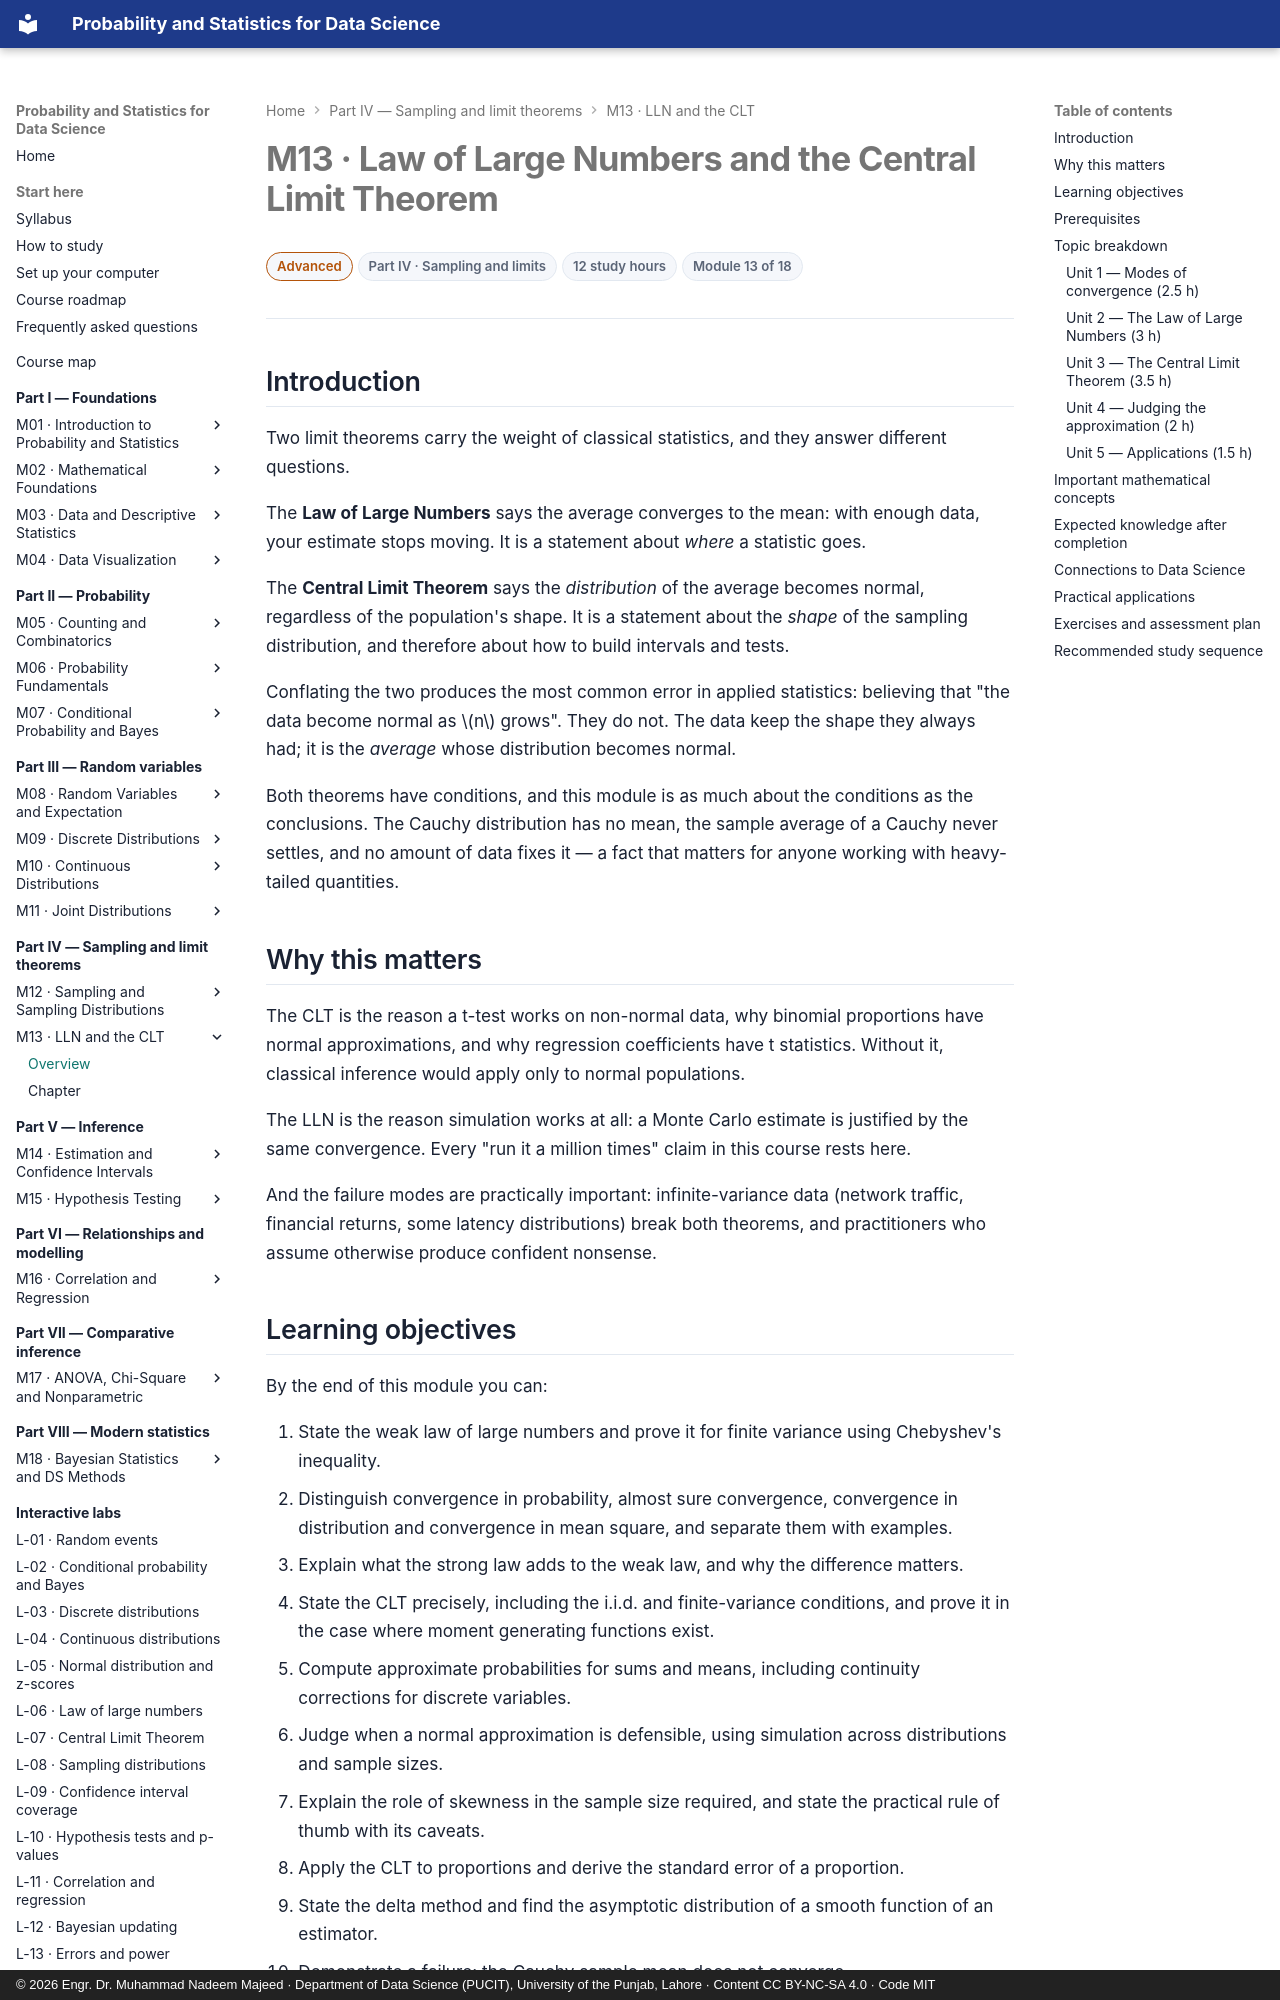

repository: nadeem-majeedch/Probability-and-Statistics · page: modules/13-law-of-large-numbers-and-clt/index.html · generator: mkdocs · copyright: © 2026 Engr. Dr. Muhammad Nadeem Majeed · Department of Data Science (PUCIT), University of the Punjab, Lahore · Content CC BY-NC-SA 4.0 · Code MIT

---
title: "M13 — Law of Large Numbers and the Central Limit Theorem"
description: Convergence in probability, why averages stabilise, and why their distributions become normal — and when neither holds.
module: 13
part: 4
level: Advanced
hours: 12
prerequisites: [12]
---

# M13 · Law of Large Numbers and the Central Limit Theorem

<div class="psds-meta" markdown>
<span class="psds-chip psds-chip--advanced">Advanced</span>
<span class="psds-chip">Part IV · Sampling and limits</span>
<span class="psds-chip">12 study hours</span>
<span class="psds-chip">Module 13 of 18</span>
</div>

## Introduction

Two limit theorems carry the weight of classical statistics, and they answer different
questions.

The **Law of Large Numbers** says the average converges to the mean: with enough data,
your estimate stops moving. It is a statement about *where* a statistic goes.

The **Central Limit Theorem** says the *distribution* of the average becomes normal,
regardless of the population's shape. It is a statement about the *shape* of the
sampling distribution, and therefore about how to build intervals and tests.

Conflating the two produces the most common error in applied statistics: believing
that "the data become normal as \(n\) grows". They do not. The data keep the shape they
always had; it is the *average* whose distribution becomes normal.

Both theorems have conditions, and this module is as much about the conditions as the
conclusions. The Cauchy distribution has no mean, the sample average of a Cauchy
never settles, and no amount of data fixes it — a fact that matters for anyone working
with heavy-tailed quantities.

## Why this matters

The CLT is the reason a t-test works on non-normal data, why binomial proportions have
normal approximations, and why regression coefficients have t statistics. Without it,
classical inference would apply only to normal populations.

The LLN is the reason simulation works at all: a Monte Carlo estimate is justified by
the same convergence. Every "run it a million times" claim in this course rests here.

And the failure modes are practically important: infinite-variance data (network
traffic, financial returns, some latency distributions) break both theorems, and
practitioners who assume otherwise produce confident nonsense.
